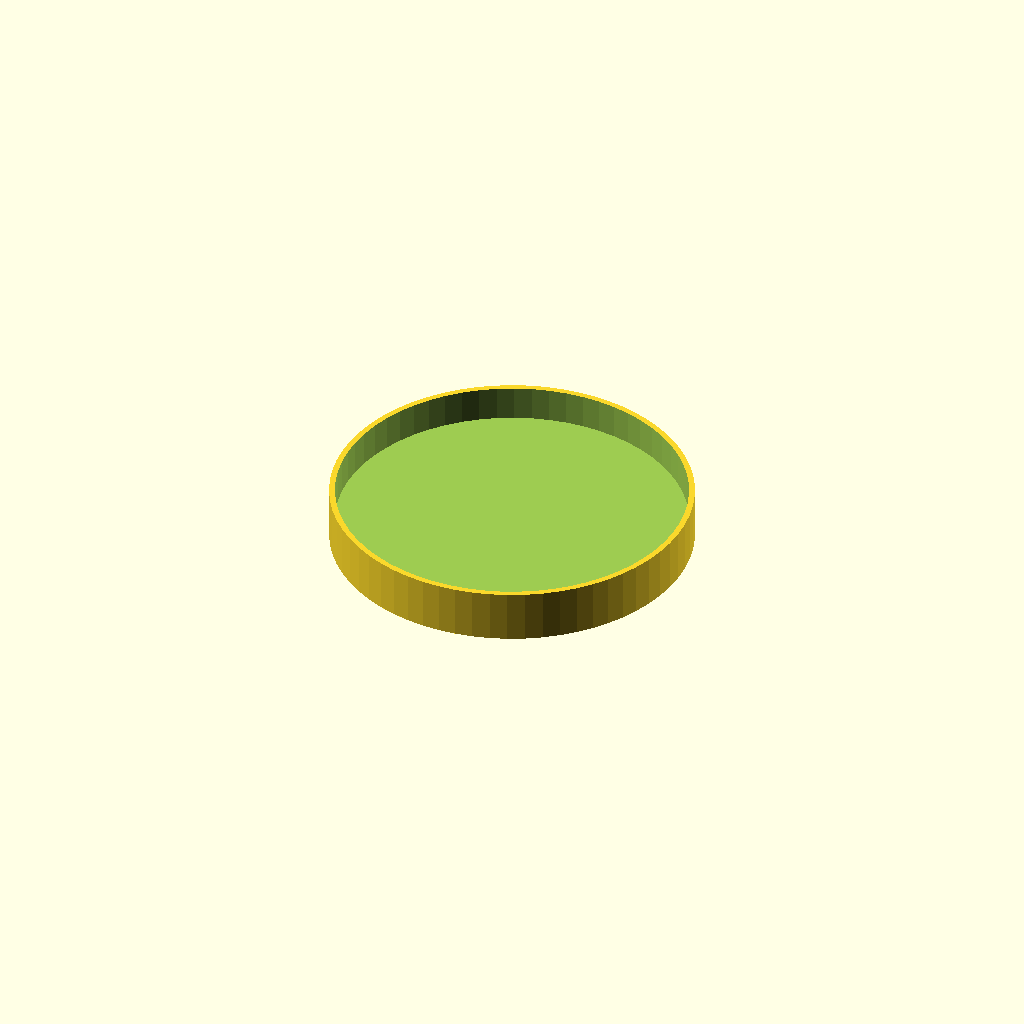
Cell 1: rendered with the file's own defaults.
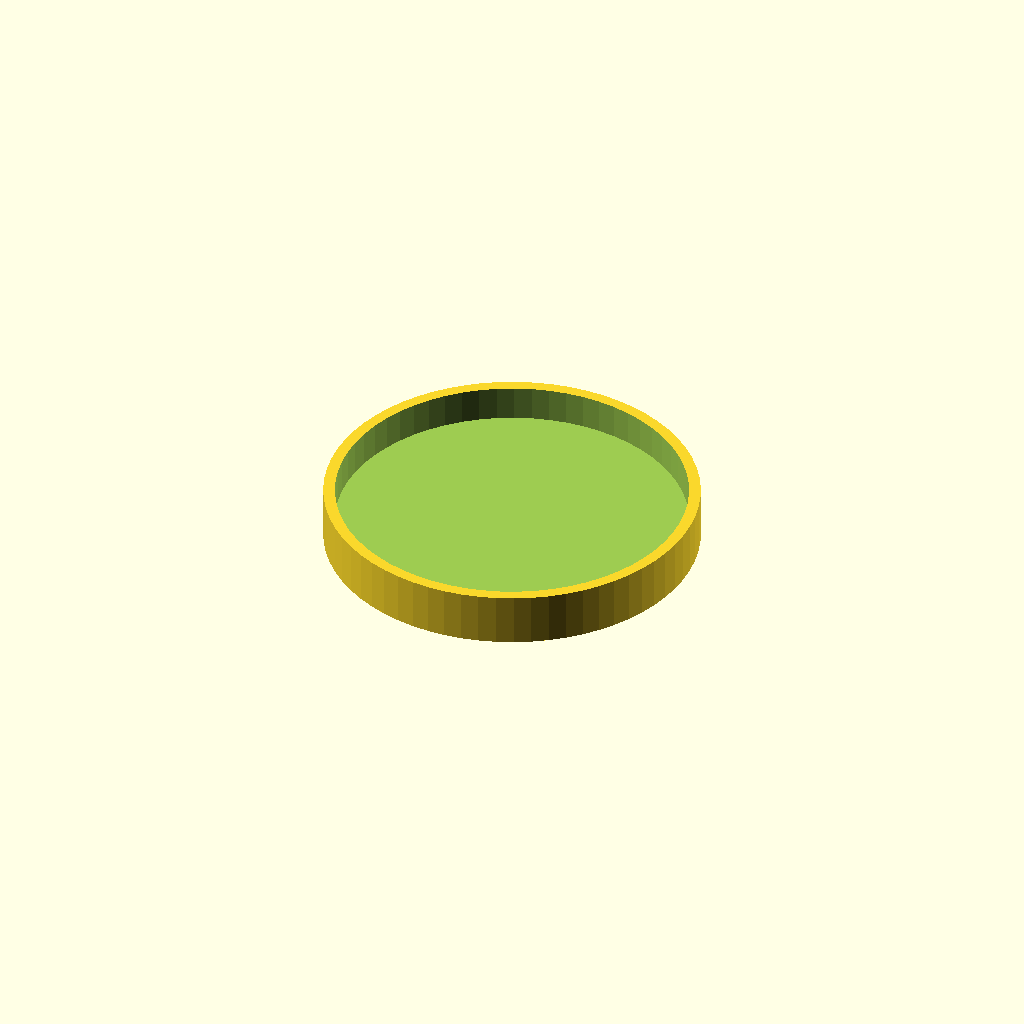
Cell 2: twt = 6.6 (everything else at default).
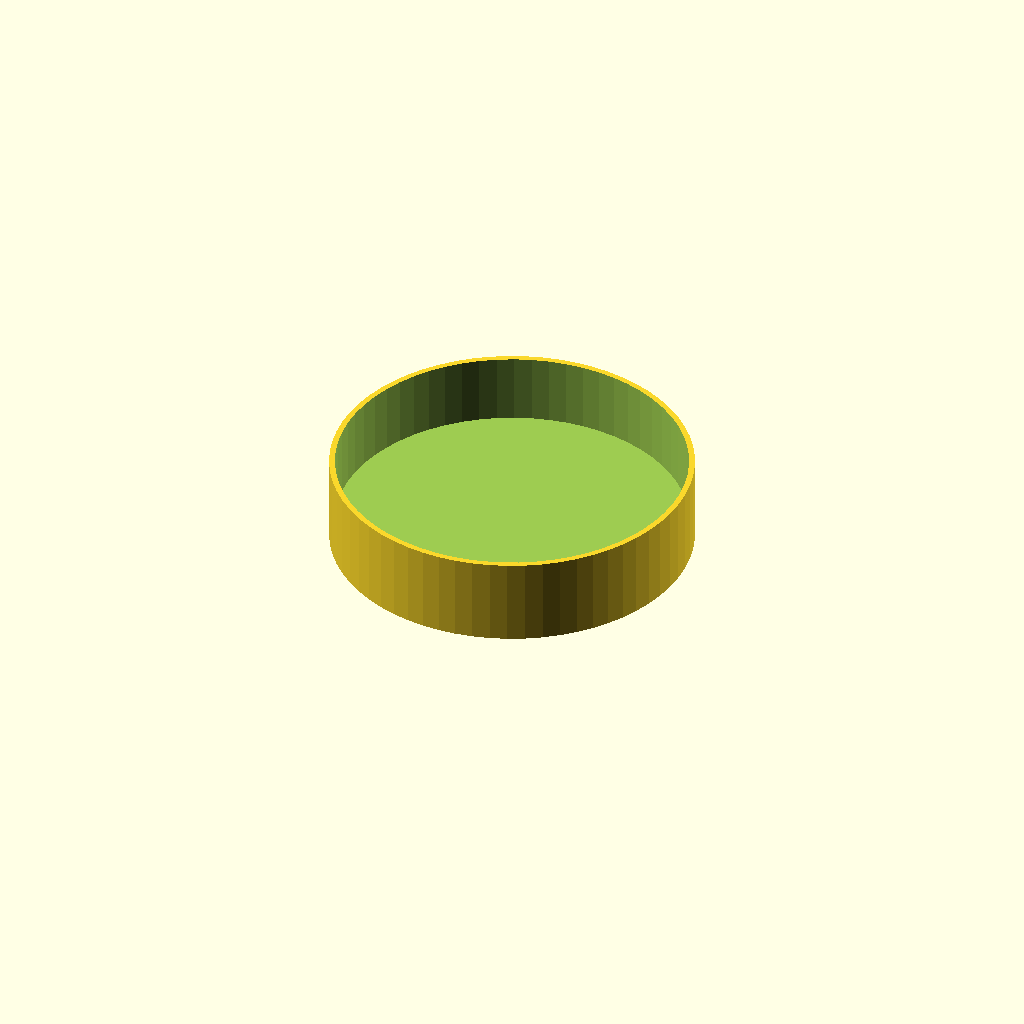
Cell 3 — h1 set to 40, the other parameters unchanged.
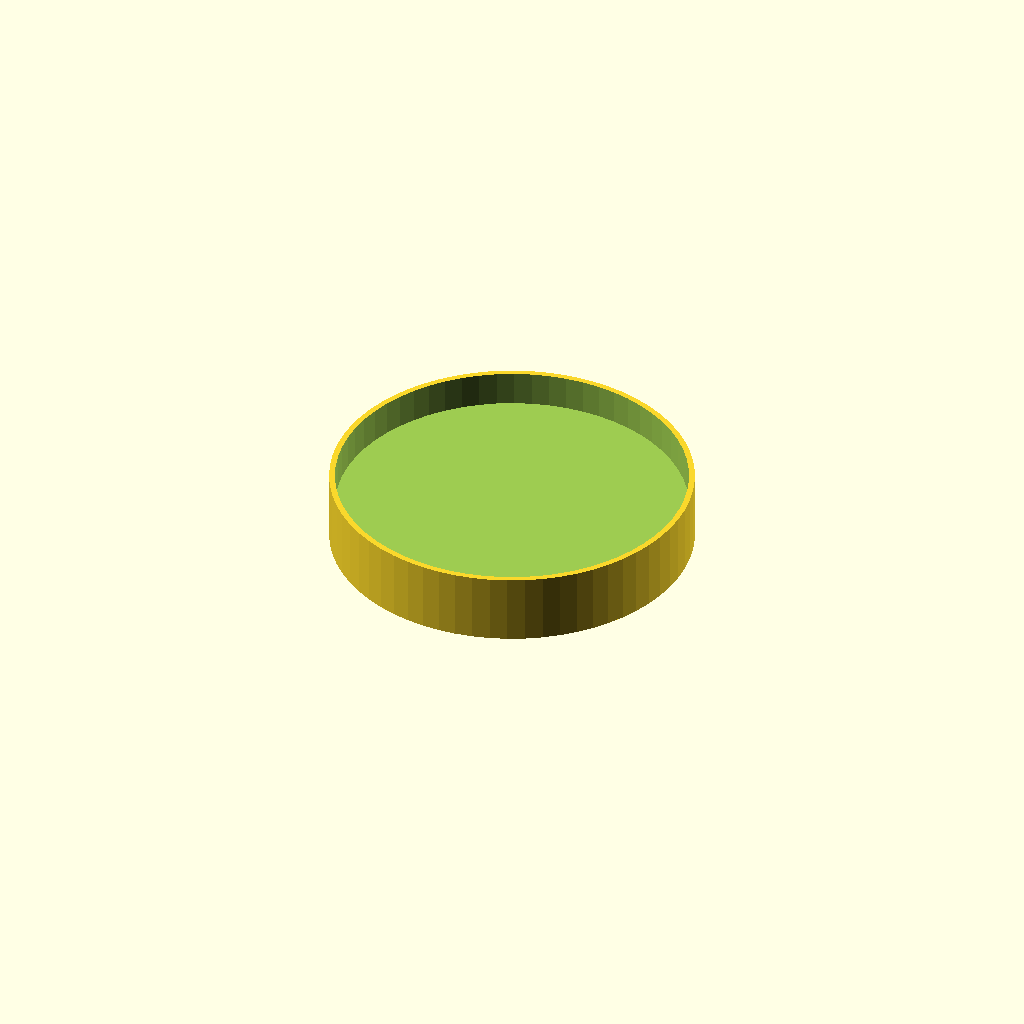
Cell 4: h2 = 20 (everything else at default).
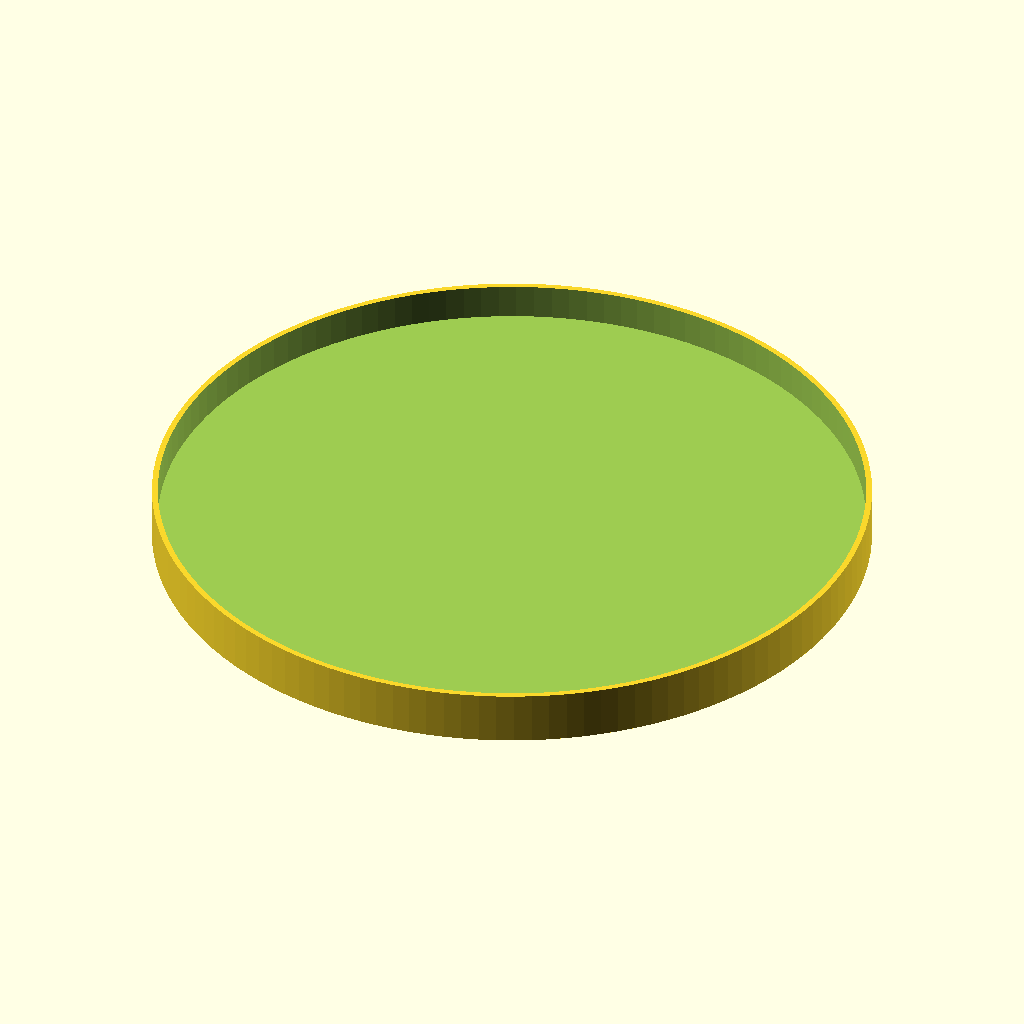
Cell 5: the same model with d0 = 398.
All cells are drawn from one camera (rotation 55°, 0°, 25°, orthographic, colour scheme Cornfield), so only the parameter changes between them.
The OpenSCAD source (001 completed/8 inch inline fan grille/fan grille.scad):
$fa = .01;
$fs = $preview ? 10 : 1;

twt = 3.30;
h1=20;
h2=10;
d0=199;
d1=d0+twt*2;

difference(){
    cylinder(h=h1+h2,d=d1);
    translate([0,0,h2])
        cylinder(h=h1+.1,d=d0);
}
Customizer parameters (derived from the source; name, type, default, range or options):
twt: number, default 3.3
h1: number, default 20
h2: number, default 10
d0: number, default 199
